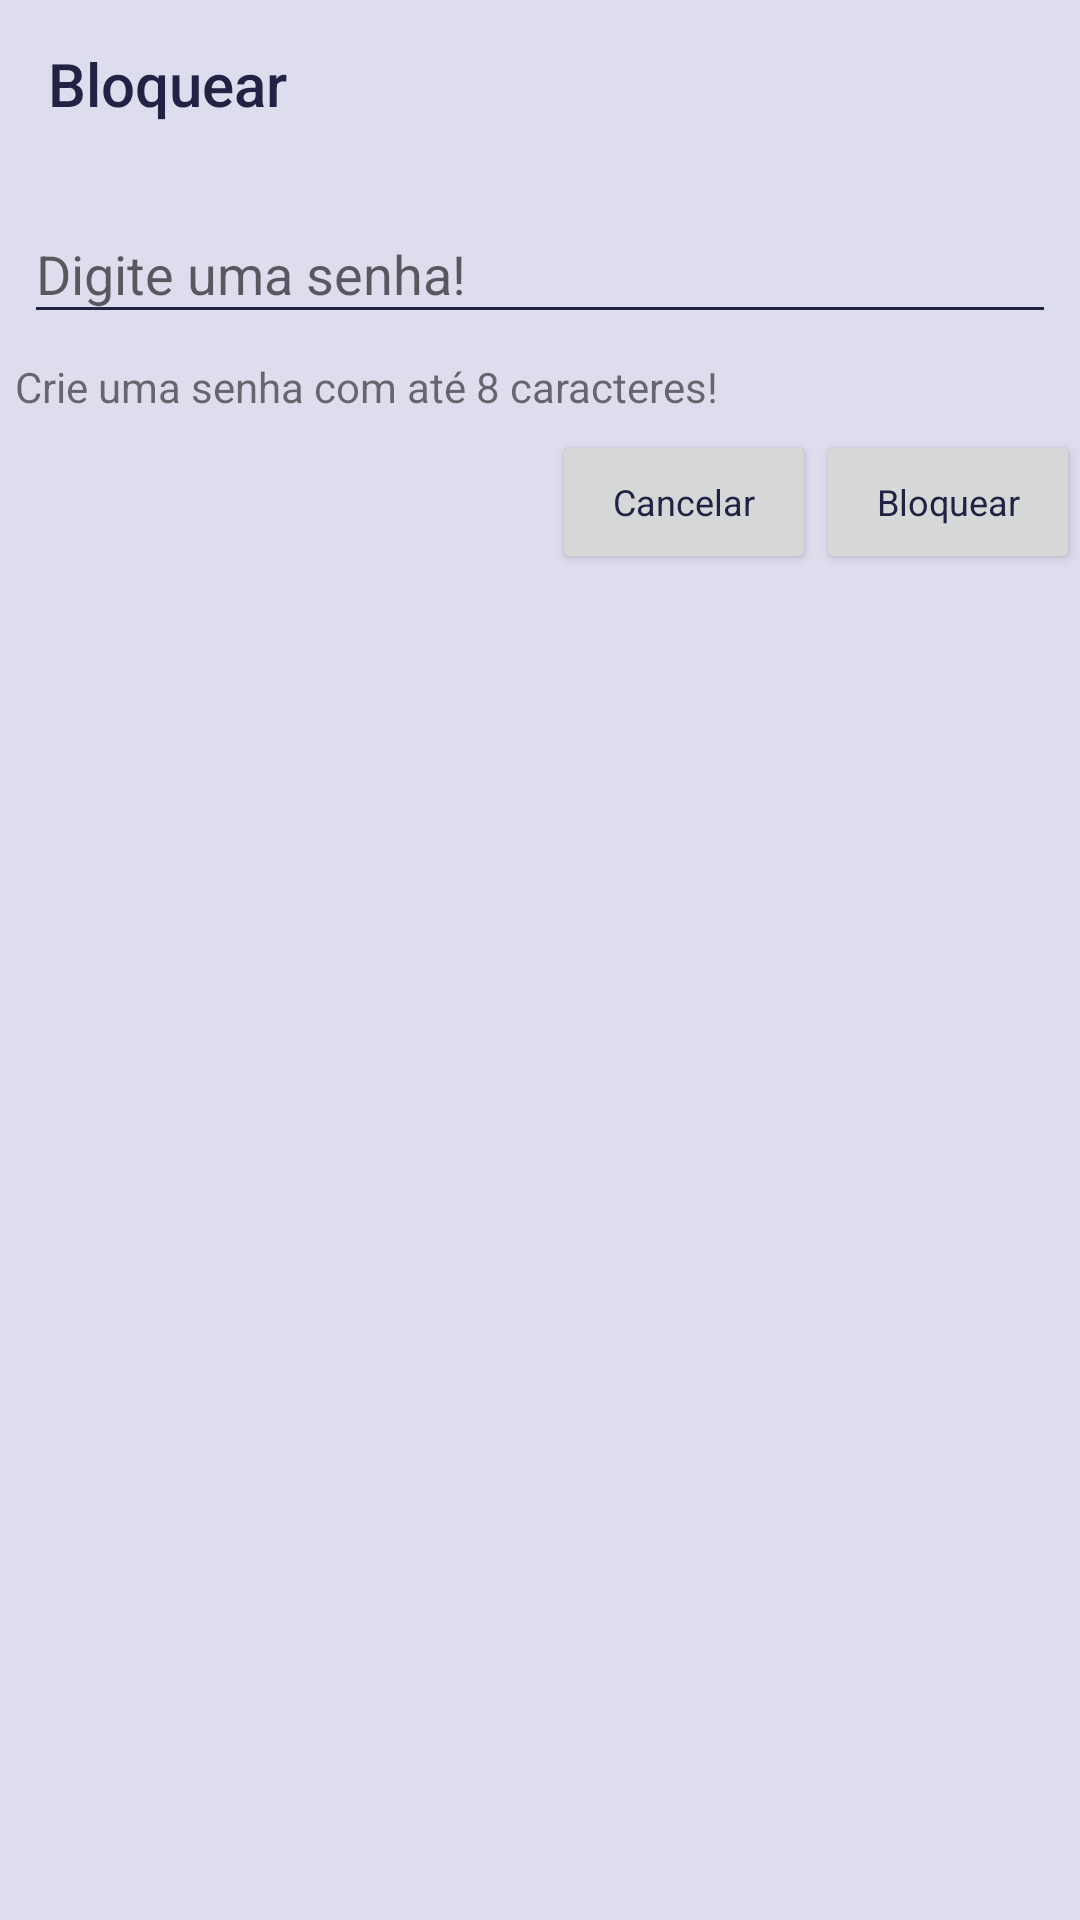

Here is an Android app screen rendered from its layout file. Give the layout XML and the strings, colors and styles it references.
<!-- AndroidManifest.xml: application theme AppTheme -->
<!-- res/layout/dialog_bloquear_nota.xml -->
<?xml version="1.0" encoding="utf-8"?>
<LinearLayout xmlns:android="http://schemas.android.com/apk/res/android"
    xmlns:app="http://schemas.android.com/apk/res-auto"
    xmlns:tools="http://schemas.android.com/tools"
    android:layout_width="match_parent"
    android:layout_height="wrap_content"
    android:minWidth="300dp"
    android:orientation="vertical">

    <LinearLayout
        android:layout_width="match_parent"
        android:layout_height="wrap_content"
        android:orientation="vertical">


        <android.support.v7.widget.Toolbar
            android:layout_width="match_parent"
            android:layout_height="wrap_content"
            android:minHeight="?attr/actionBarSize"
            android:theme="@style/AppTheme"
            app:title="@string/lock"
            tools:layout_editor_absoluteX="8dp"
            tools:layout_editor_absoluteY="318dp" />

        <LinearLayout
            android:layout_width="match_parent"
            android:layout_height="wrap_content"
            android:orientation="vertical"
            tools:layout_editor_absoluteX="8dp"
            tools:layout_editor_absoluteY="8dp">

            <android.support.design.widget.TextInputLayout
                android:layout_margin="3dp"
                android:layout_marginLeft="5dp"
                android:layout_marginRight="5dp"
            android:layout_width="match_parent"
                android:layout_height="match_parent">

                <android.support.design.widget.TextInputEditText
                    android:layout_marginLeft="5dp"
                    android:layout_marginRight="5dp"
                    android:id="@+id/lock_key"
                    android:layout_width="match_parent"
                    android:layout_height="wrap_content"
                    android:hint="@string/lock_key"
                    android:imeOptions="actionDone"
                    android:maxLength="8"
                    android:maxLines="1"  />
            </android.support.design.widget.TextInputLayout>

            <TextView
                android:id="@+id/lock_error"
                android:layout_width="wrap_content"
                android:layout_height="wrap_content"
                android:layout_margin="5dp"
                android:layout_marginLeft="20dp"
                android:text="@string/lock_info"  />
        </LinearLayout>

        <LinearLayout
            android:layout_width="match_parent"
            android:layout_height="wrap_content"
            android:layout_gravity="right"
            android:gravity="right"
            android:orientation="horizontal" >

            <android.support.v7.widget.AppCompatButton
                android:id="@+id/dialog_lock_btn_exit"
                android:layout_width="wrap_content"
                android:layout_height="wrap_content"
                android:text="@string/btn_cancelar"
                android:textAppearance="@style/TextAppearance.AppCompat.Caption"
                android:theme="@style/Widget.AppCompat.Button.ButtonBar.AlertDialog" />

            <android.support.v7.widget.AppCompatButton
                android:id="@+id/dialog_btn_lock"
                android:layout_width="wrap_content"
                android:layout_height="wrap_content"
                android:text="@string/lock"
                android:textAppearance="@style/TextAppearance.AppCompat.Caption"
                android:theme="@style/Widget.AppCompat.Button.ButtonBar.AlertDialog" />
        </LinearLayout>
    </LinearLayout>


</LinearLayout>
<!-- resources referenced by this layout -->
<resources>
  <string name="btn_cancelar">Cancelar</string>
  <string name="lock">Bloquear</string>
  <string name="lock_info">Crie uma senha com até 8 caracteres!</string>
  <string name="lock_key">Digite uma senha!</string>
  <style name="AppTheme" parent="Theme.AppCompat.Light.DarkActionBar">
          <item name="android:windowBackground">@color/colorPrimary</item>
          <item name="android:textColorSecondaryInverse">@color/colorAccent</item>
          <item name="android:textColorSecondary">@color/colorAccent</item>
          <item name="android:textColorPrimaryInverse">@color/colorAccent</item>
          <item name="android:textColorPrimary">@color/colorAccent</item>
          <item name="android:statusBarColor">@color/colorPrimaryDark</item>
          <item name="android:navigationBarColor">@color/colorAccent</item>
          <item name="android:colorForeground">@color/colorAccent</item>
          <item name="android:colorBackground">@color/colorPrimaryDark</item>
          <item name="colorAccent">@color/colorAccent</item>
          <item name="colorPrimaryDark">@color/colorPrimaryDark</item>
          <item name="colorPrimary">@color/colorPrimary</item>
          <item name="android:actionBarStyle">@style/statusbar</item>
      </style>
  <color name="colorPrimary">#ddddee</color>
  <color name="colorAccent">#222244</color>
  <color name="colorPrimaryDark">#c5c5e2</color>
  <style name="statusbar" parent="ThemeOverlay.AppCompat.Dark">
          <item name="android:background">@color/colorPrimaryDark</item>
          <item name="android:textColor">@color/colorAccent</item>
      </style>
</resources>
